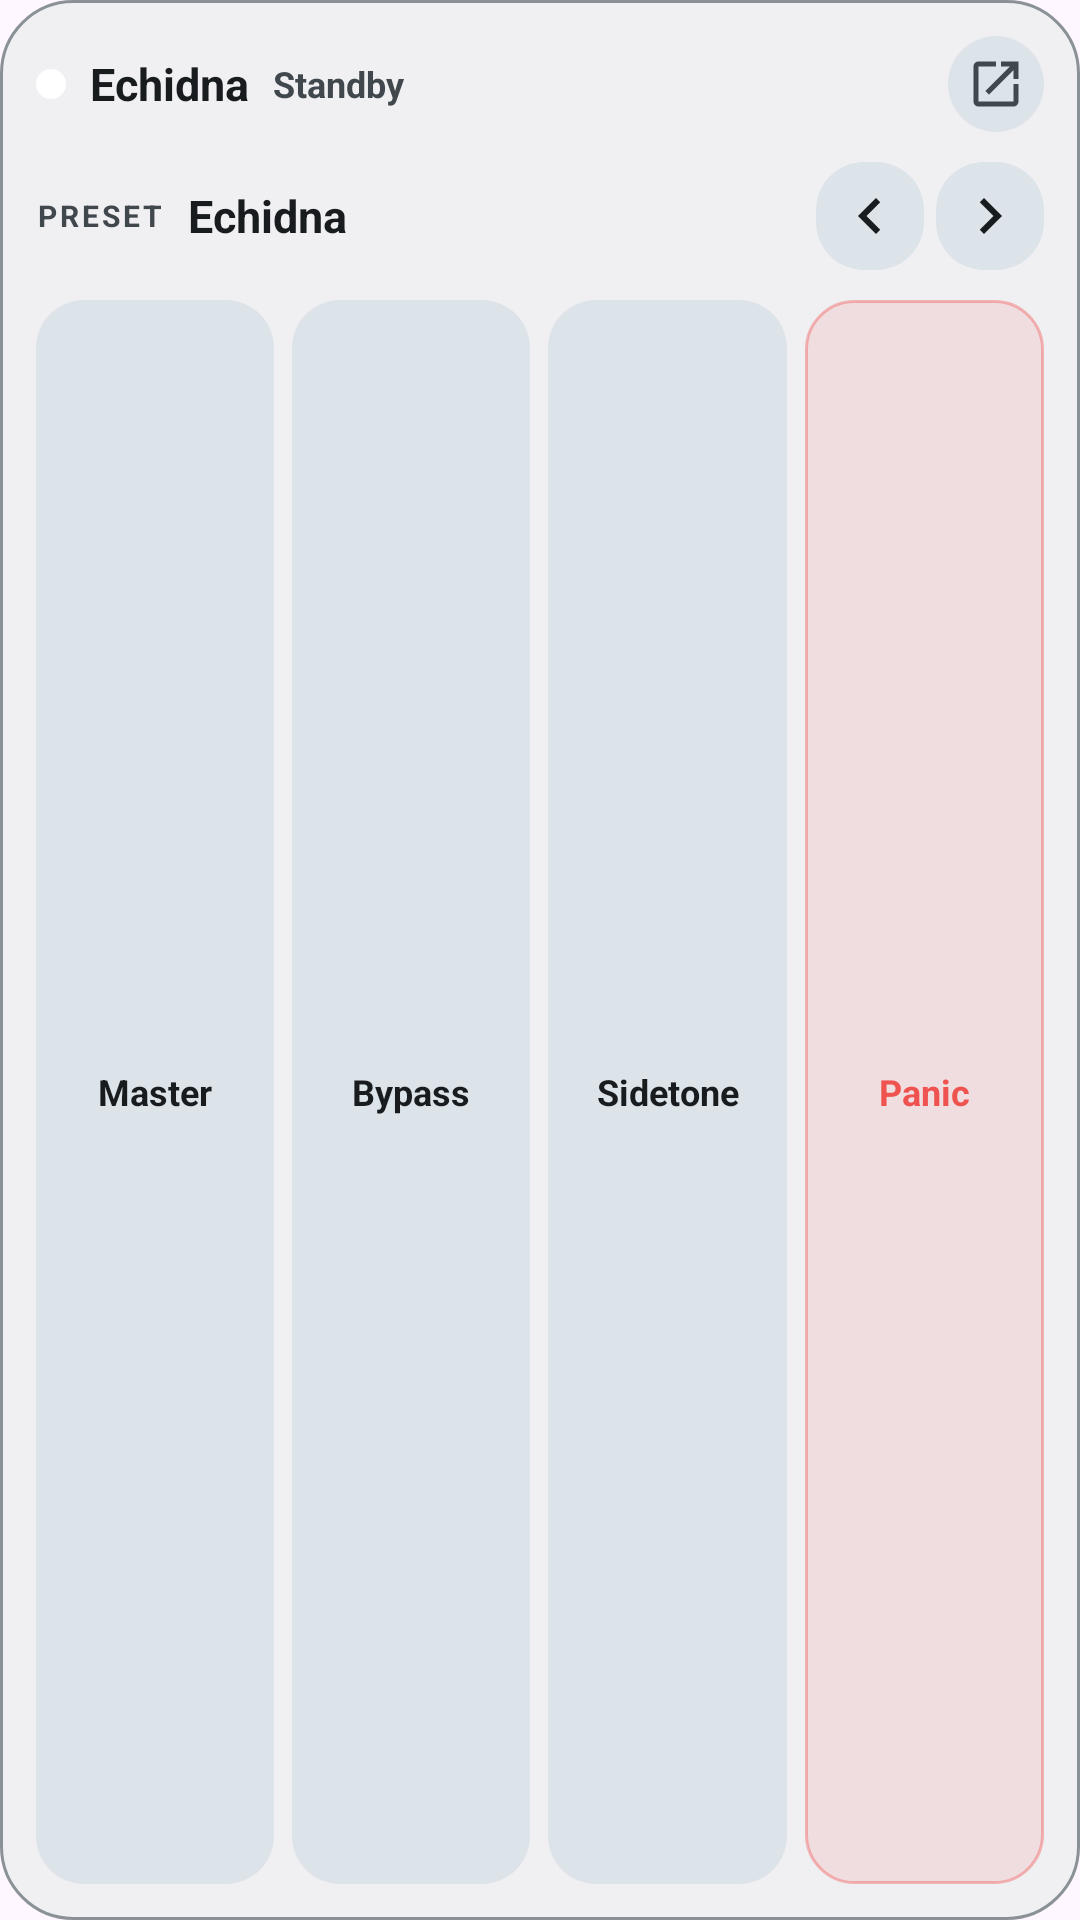

Android layout source for this screen:
<!-- AndroidManifest.xml: application theme Theme.Echidna -->
<!-- res/layout/widget_quick.xml -->
<?xml version="1.0" encoding="utf-8"?>
<LinearLayout xmlns:android="http://schemas.android.com/apk/res/android"
    android:layout_width="match_parent"
    android:layout_height="match_parent"
    android:background="@drawable/widget_bg"
    android:orientation="vertical"
    android:padding="12dp">

    
    <LinearLayout
        android:layout_width="match_parent"
        android:layout_height="wrap_content"
        android:gravity="center_vertical"
        android:orientation="horizontal">

        <ImageView
            android:id="@+id/quickStatusDot"
            android:layout_width="10dp"
            android:layout_height="10dp"
            android:layout_marginEnd="8dp"
            android:contentDescription="@string/widget_quick_label"
            android:src="@drawable/widget_dot" />

        <TextView
            android:layout_width="wrap_content"
            android:layout_height="wrap_content"
            android:text="@string/app_name"
            android:textColor="@color/widget_on_surface"
            android:textSize="15sp"
            android:textStyle="bold" />

        <TextView
            android:id="@+id/quickStatusLabel"
            android:layout_width="0dp"
            android:layout_height="wrap_content"
            android:layout_marginStart="8dp"
            android:layout_weight="1"
            android:ellipsize="end"
            android:maxLines="1"
            android:text="Standby"
            android:textColor="@color/widget_on_surface_variant"
            android:textSize="12sp"
            android:textStyle="bold" />

        <ImageView
            android:id="@+id/quickOpen"
            android:layout_width="32dp"
            android:layout_height="32dp"
            android:background="@drawable/widget_btn"
            android:clickable="true"
            android:contentDescription="@string/widget_open_app"
            android:focusable="true"
            android:padding="6dp"
            android:src="@drawable/ic_widget_launch" />
    </LinearLayout>

    
    <LinearLayout
        android:layout_width="match_parent"
        android:layout_height="wrap_content"
        android:layout_marginTop="10dp"
        android:gravity="center_vertical"
        android:orientation="horizontal">

        <TextView
            android:layout_width="wrap_content"
            android:layout_height="wrap_content"
            android:layout_marginEnd="8dp"
            android:letterSpacing="0.1"
            android:text="@string/widget_preset_heading"
            android:textAllCaps="true"
            android:textColor="@color/widget_on_surface_variant"
            android:textSize="10sp"
            android:textStyle="bold" />

        <TextView
            android:id="@+id/quickPresetName"
            android:layout_width="0dp"
            android:layout_height="wrap_content"
            android:layout_weight="1"
            android:ellipsize="end"
            android:maxLines="1"
            android:text="@string/app_name"
            android:textColor="@color/widget_on_surface"
            android:textSize="15sp"
            android:textStyle="bold" />

        <ImageView
            android:id="@+id/quickPresetPrev"
            android:layout_width="36dp"
            android:layout_height="36dp"
            android:layout_marginStart="4dp"
            android:background="@drawable/widget_btn"
            android:clickable="true"
            android:contentDescription="@string/widget_prev_preset"
            android:focusable="true"
            android:padding="6dp"
            android:src="@drawable/ic_widget_chevron_left" />

        <ImageView
            android:id="@+id/quickPresetNext"
            android:layout_width="36dp"
            android:layout_height="36dp"
            android:layout_marginStart="4dp"
            android:background="@drawable/widget_btn"
            android:clickable="true"
            android:contentDescription="@string/widget_next_preset"
            android:focusable="true"
            android:padding="6dp"
            android:src="@drawable/ic_widget_chevron_right" />
    </LinearLayout>

    
    <LinearLayout
        android:layout_width="match_parent"
        android:layout_height="0dp"
        android:layout_marginTop="10dp"
        android:layout_weight="1"
        android:baselineAligned="false"
        android:orientation="horizontal">

        <TextView
            android:id="@+id/quickMaster"
            android:layout_width="0dp"
            android:layout_height="match_parent"
            android:layout_weight="1"
            android:background="@drawable/widget_btn"
            android:clickable="true"
            android:focusable="true"
            android:gravity="center"
            android:minHeight="40dp"
            android:text="@string/widget_master"
            android:textColor="@color/widget_on_surface"
            android:textSize="12sp"
            android:textStyle="bold" />

        <TextView
            android:id="@+id/quickBypass"
            android:layout_width="0dp"
            android:layout_height="match_parent"
            android:layout_marginStart="6dp"
            android:layout_weight="1"
            android:background="@drawable/widget_btn"
            android:clickable="true"
            android:focusable="true"
            android:gravity="center"
            android:minHeight="40dp"
            android:text="@string/widget_bypass"
            android:textColor="@color/widget_on_surface"
            android:textSize="12sp"
            android:textStyle="bold" />

        <TextView
            android:id="@+id/quickSidetone"
            android:layout_width="0dp"
            android:layout_height="match_parent"
            android:layout_marginStart="6dp"
            android:layout_weight="1"
            android:background="@drawable/widget_btn"
            android:clickable="true"
            android:focusable="true"
            android:gravity="center"
            android:minHeight="40dp"
            android:text="@string/widget_sidetone"
            android:textColor="@color/widget_on_surface"
            android:textSize="12sp"
            android:textStyle="bold" />

        <TextView
            android:id="@+id/quickPanic"
            android:layout_width="0dp"
            android:layout_height="match_parent"
            android:layout_marginStart="6dp"
            android:layout_weight="1"
            android:background="@drawable/widget_btn_panic"
            android:clickable="true"
            android:focusable="true"
            android:gravity="center"
            android:minHeight="40dp"
            android:text="@string/widget_panic"
            android:textColor="#FFEF5350"
            android:textSize="12sp"
            android:textStyle="bold" />
    </LinearLayout>
</LinearLayout>
<!-- resources referenced by this layout -->
<resources>
  <color name="widget_on_surface">#FF1C1B1F</color>
  <color name="widget_on_surface_variant">#FF49454F</color>
  <!-- drawable ic_widget_chevron_left (drawable) -->
  <vector xmlns:android="http://schemas.android.com/apk/res/android"
      android:width="24dp"
      android:height="24dp"
      android:viewportWidth="24"
      android:viewportHeight="24"
      android:tint="@color/widget_on_surface">
      <path
          android:fillColor="#FFFFFFFF"
          android:pathData="M15.41,7.41 L14,6l-6,6 6,6 1.41,-1.41L10.83,12z" />
  </vector>
  <!-- drawable ic_widget_chevron_right (drawable) -->
  <vector xmlns:android="http://schemas.android.com/apk/res/android"
      android:width="24dp"
      android:height="24dp"
      android:viewportWidth="24"
      android:viewportHeight="24"
      android:tint="@color/widget_on_surface">
      <path
          android:fillColor="#FFFFFFFF"
          android:pathData="M10,6L8.59,7.41 13.17,12l-4.58,4.59L10,18l6,-6z" />
  </vector>
  <!-- drawable ic_widget_launch (drawable) -->
  <vector xmlns:android="http://schemas.android.com/apk/res/android"
      android:width="24dp"
      android:height="24dp"
      android:viewportWidth="24"
      android:viewportHeight="24"
      android:tint="@color/widget_on_surface_variant">
      <path
          android:fillColor="#FFFFFFFF"
          android:pathData="M19,19H5V5h7V3H5C3.89,3 3,3.9 3,5v14c0,1.1 0.89,2 2,2h14c1.1,0 2,-0.9 2,-2v-7h-2v7zM14,3v2h3.59l-9.83,9.83 1.41,1.41L19,6.41V10h2V3h-7z" />
  </vector>
  <!-- drawable widget_bg (drawable) -->
  <shape xmlns:android="http://schemas.android.com/apk/res/android"
      android:shape="rectangle">
      <solid android:color="@color/widget_surface" />
      <corners android:radius="24dp" />
      <stroke
          android:width="1dp"
          android:color="@color/widget_outline" />
  </shape>
  <!-- drawable widget_btn (drawable) -->
  <ripple xmlns:android="http://schemas.android.com/apk/res/android"
      android:color="@color/widget_outline">
      <item>
          <shape android:shape="rectangle">
              <solid android:color="@color/widget_surface_variant" />
              <corners android:radius="16dp" />
          </shape>
      </item>
  </ripple>
  <!-- drawable widget_btn_panic (drawable) -->
  <ripple xmlns:android="http://schemas.android.com/apk/res/android"
      android:color="#40EF5350">
      <item>
          <shape android:shape="rectangle">
              <solid android:color="#1FEF5350" />
              <corners android:radius="16dp" />
              <stroke
                  android:width="1dp"
                  android:color="#66EF5350" />
          </shape>
      </item>
  </ripple>
  <!-- drawable widget_dot (drawable) -->
  <shape xmlns:android="http://schemas.android.com/apk/res/android"
      android:shape="oval">
      
      <solid android:color="#FFFFFFFF" />
  </shape>
  <string name="app_name">Echidna</string>
  <string name="widget_bypass">Bypass</string>
  <string name="widget_master">Master</string>
  <string name="widget_next_preset">Next preset</string>
  <string name="widget_open_app">Open Echidna</string>
  <string name="widget_panic">Panic</string>
  <string name="widget_preset_heading">Preset</string>
  <string name="widget_prev_preset">Previous preset</string>
  <string name="widget_quick_label">Echidna Quick Controls</string>
  <string name="widget_sidetone">Sidetone</string>
  <style name="Theme.Echidna" parent="Theme.Material3.DayNight.NoActionBar">
          <item name="android:statusBarColor">@android:color/transparent</item>
          <item name="android:navigationBarColor">@android:color/black</item>
          <item name="android:windowLightStatusBar" tools:targetApi="m">false</item>
      </style>
  <color name="widget_surface">#FFF4F3F7</color>
  <color name="widget_outline">#33000000</color>
  <color name="widget_surface_variant">#FFE6E2EC</color>
</resources>
